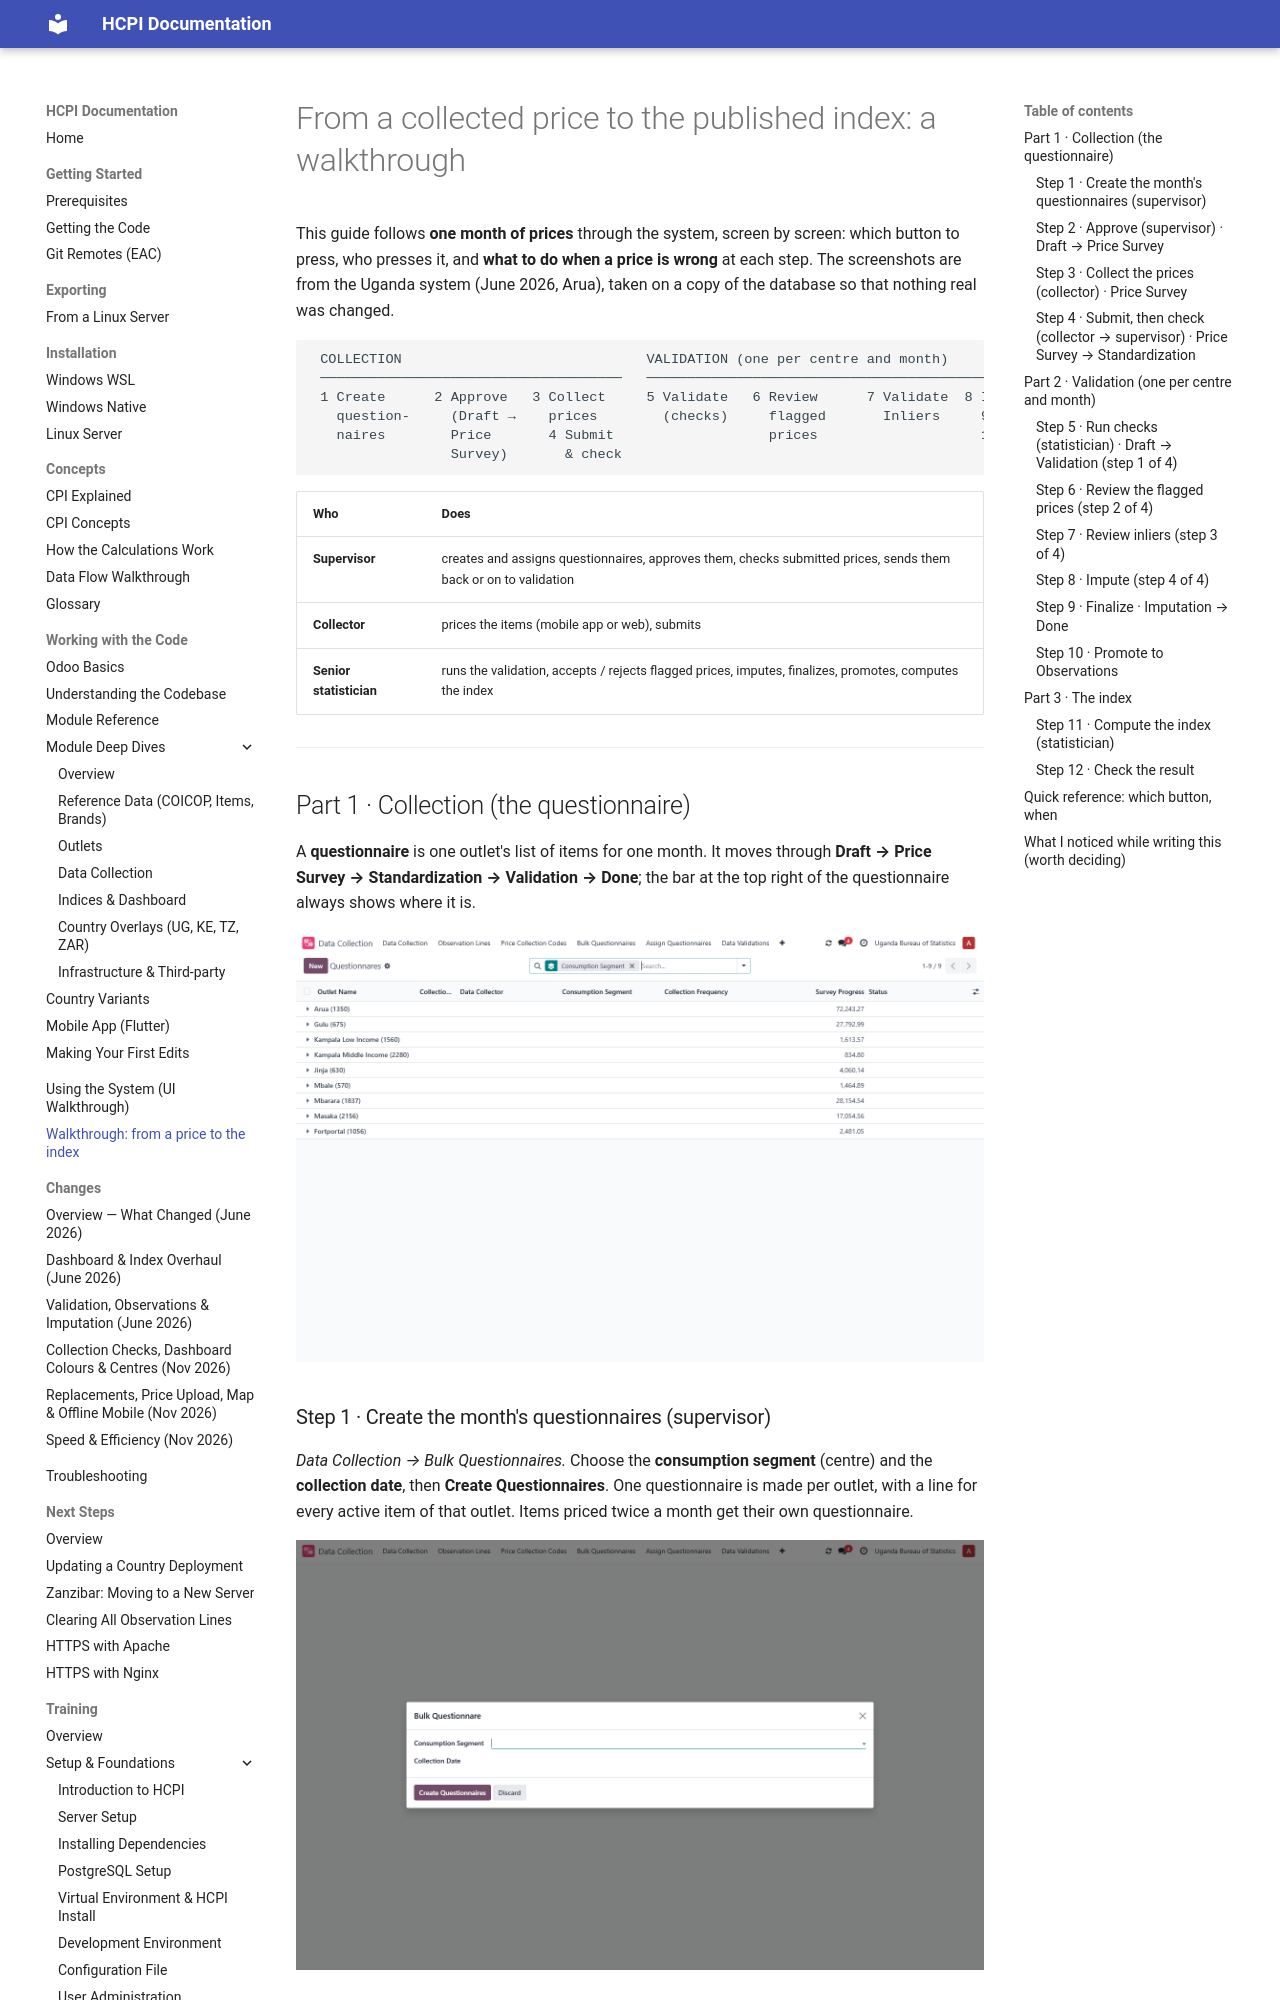

repository: East-African-Community-HCPI/hcpi-docs · page: guides/price-to-index-walkthrough/index.html · generator: mkdocs

# From a collected price to the published index: a walkthrough

This guide follows **one month of prices** through the system, screen by screen:
which button to press, who presses it, and **what to do when a price is wrong** at
each step. The screenshots are from the Uganda system (June 2026, Arua), taken on a
copy of the database so that nothing real was changed.

```text
 COLLECTION                              VALIDATION (one per centre and month)             INDEX
 ─────────────────────────────────────   ───────────────────────────────────────────────   ─────────────────
 1 Create      2 Approve   3 Collect     5 Validate   6 Review      7 Validate  8 Impute     11 Compute the
   question-     (Draft →    prices        (checks)     flagged       Inliers     9 Finalize     index
   naires        Price       4 Submit                   prices                    10 Promote   12 Check the
                 Survey)       & check                                                         dashboards
```

| Who | Does |
|---|---|
| **Supervisor** | creates and assigns questionnaires, approves them, checks submitted prices, sends them back or on to validation |
| **Collector** | prices the items (mobile app or web), submits |
| **Senior statistician** | runs the validation, accepts / rejects flagged prices, imputes, finalizes, promotes, computes the index |

---
